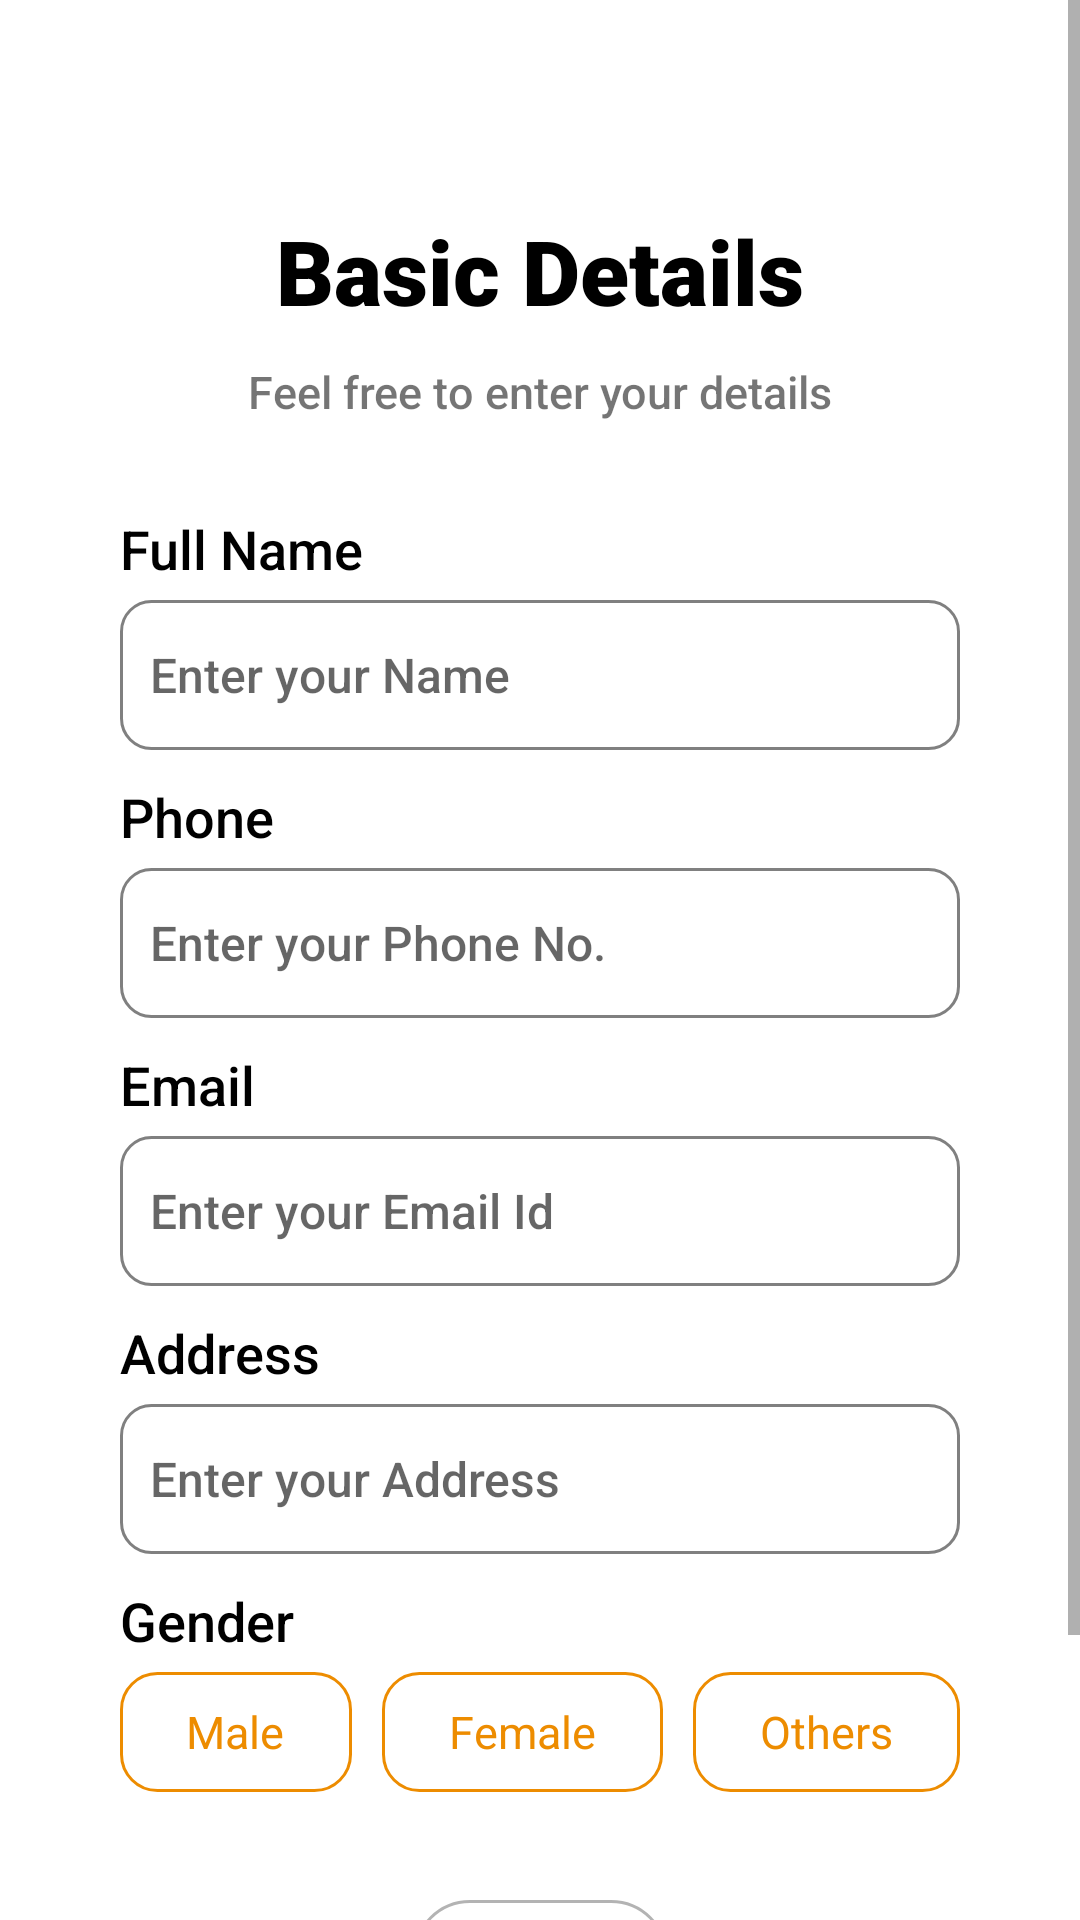

Write the Android layout XML for this screen, with the resource values it uses.
<!-- AndroidManifest.xml: application theme Theme.TRREVTask -->
<!-- res/layout/fragment_details.xml -->
<?xml version="1.0" encoding="utf-8"?>
<ScrollView xmlns:android="http://schemas.android.com/apk/res/android"
    xmlns:app="http://schemas.android.com/apk/res-auto"
    xmlns:tools="http://schemas.android.com/tools"
    android:layout_width="match_parent"
    android:layout_height="match_parent"
    tools:context=".DetailsFragment">

    <androidx.constraintlayout.widget.ConstraintLayout
        android:layout_width="match_parent"
        android:layout_height="wrap_content"
        android:padding="40dp"
        tools:context=".DetailsFragment">

        <TextView
            android:id="@+id/basic"
            android:layout_width="wrap_content"
            android:layout_height="wrap_content"
            android:layout_marginTop="30dp"
            android:fontFamily="sans-serif-black"
            android:text="Basic Details"
            android:textColor="@color/black"
            android:textSize="30sp"
            app:layout_constraintEnd_toEndOf="parent"
            app:layout_constraintStart_toStartOf="parent"
            app:layout_constraintTop_toTopOf="parent" />

        <TextView
            android:id="@+id/feelFree"
            android:layout_width="wrap_content"
            android:layout_height="wrap_content"
            android:layout_marginTop="10dp"
            android:fontFamily="sans-serif-medium"
            android:text="Feel free to enter your details"
            android:textSize="15sp"
            app:layout_constraintEnd_toEndOf="parent"
            app:layout_constraintStart_toStartOf="parent"
            app:layout_constraintTop_toBottomOf="@+id/basic" />

        <TextView
            android:id="@+id/fullName"
            android:layout_width="wrap_content"
            android:layout_height="wrap_content"
            android:layout_marginTop="30dp"
            android:fontFamily="sans-serif-medium"
            android:text="Full Name"
            android:textColor="@color/black"
            android:textSize="18sp"
            app:layout_constraintStart_toStartOf="parent"
            app:layout_constraintTop_toBottomOf="@+id/feelFree" />

        <EditText
            android:id="@+id/fullNameEdit"
            android:layout_width="0dp"
            android:layout_height="50dp"
            android:layout_marginTop="5dp"
            android:background="@drawable/edit_text_frame"
            android:fontFamily="sans-serif-medium"
            android:hint="Enter your Name"
            android:inputType="text"
            android:textSize="16sp"
            app:layout_constraintEnd_toEndOf="parent"
            app:layout_constraintStart_toStartOf="@+id/fullName"
            app:layout_constraintTop_toBottomOf="@+id/fullName" />

        <TextView
            android:id="@+id/phone"
            android:layout_width="wrap_content"
            android:layout_height="wrap_content"
            android:layout_marginTop="10dp"
            android:fontFamily="sans-serif-medium"
            android:text="Phone"
            android:textColor="@color/black"
            android:textSize="18sp"
            app:layout_constraintStart_toStartOf="parent"
            app:layout_constraintTop_toBottomOf="@+id/fullNameEdit" />

        <EditText
            android:id="@+id/phoneEdit"
            android:layout_width="0dp"
            android:layout_height="50dp"
            android:layout_marginTop="5dp"
            android:autofillHints="true"
            android:background="@drawable/edit_text_frame"
            android:fontFamily="sans-serif-medium"
            android:hint="Enter your Phone No."
            android:inputType="number"
            android:textSize="16sp"
            app:layout_constraintEnd_toEndOf="parent"
            app:layout_constraintStart_toStartOf="@+id/fullName"
            app:layout_constraintTop_toBottomOf="@+id/phone" />

        <TextView
            android:id="@+id/email"
            android:layout_width="wrap_content"
            android:layout_height="wrap_content"
            android:layout_marginTop="10dp"
            android:fontFamily="sans-serif-medium"
            android:text="Email"
            android:textColor="@color/black"
            android:textSize="18sp"
            app:layout_constraintStart_toStartOf="parent"
            app:layout_constraintTop_toBottomOf="@+id/phoneEdit" />

        <EditText
            android:id="@+id/emailEdit"
            android:layout_width="0dp"
            android:layout_height="50dp"
            android:layout_marginTop="5dp"
            android:autofillHints="true"
            android:background="@drawable/edit_text_frame"
            android:fontFamily="sans-serif-medium"
            android:hint="Enter your Email Id"
            android:inputType="textEmailAddress"
            android:textSize="16sp"
            app:layout_constraintEnd_toEndOf="parent"
            app:layout_constraintStart_toStartOf="@+id/fullName"
            app:layout_constraintTop_toBottomOf="@+id/email" />

        <TextView
            android:id="@+id/address"
            android:layout_width="wrap_content"
            android:layout_height="wrap_content"
            android:layout_marginTop="10dp"
            android:fontFamily="sans-serif-medium"
            android:text="Address"
            android:textColor="@color/black"
            android:textSize="18sp"
            app:layout_constraintStart_toStartOf="parent"
            app:layout_constraintTop_toBottomOf="@+id/emailEdit" />

        <EditText
            android:id="@+id/addressEdit"
            android:layout_width="0dp"
            android:layout_height="50dp"
            android:layout_marginTop="5dp"
            android:autofillHints="true"
            android:background="@drawable/edit_text_frame"
            android:fontFamily="sans-serif-medium"
            android:hint="Enter your Address"
            android:textSize="16sp"
            app:layout_constraintEnd_toEndOf="parent"
            app:layout_constraintStart_toStartOf="@+id/fullName"
            app:layout_constraintTop_toBottomOf="@+id/address" />

        <TextView
            android:id="@+id/gender"
            android:layout_width="wrap_content"
            android:layout_height="wrap_content"
            android:layout_marginTop="10dp"
            android:fontFamily="sans-serif-medium"
            android:text="Gender"
            android:textColor="@color/black"
            android:textSize="18sp"
            app:layout_constraintStart_toStartOf="parent"
            app:layout_constraintTop_toBottomOf="@+id/addressEdit" />

        <RadioGroup
            android:id="@+id/radioGroup"
            android:layout_width="0dp"
            android:layout_height="wrap_content"
            android:layout_marginTop="5dp"
            android:gravity="center"
            android:orientation="horizontal"
            app:layout_constraintEnd_toEndOf="parent"
            app:layout_constraintStart_toStartOf="parent"
            app:layout_constraintTop_toBottomOf="@+id/gender">

            <RadioButton
                android:id="@+id/Male"
                android:layout_width="wrap_content"
                android:layout_height="40dp"
                android:layout_weight="1"
                android:background="@drawable/radio_selector"
                android:button="@android:color/transparent"
                android:paddingStart="20dp"
                android:paddingEnd="20dp"
                android:text="Male"
                android:textAlignment="center"
                android:textColor="@drawable/text_selector"
                android:textSize="15sp" />

            <RadioButton
                android:id="@+id/Female"
                android:layout_width="wrap_content"
                android:layout_height="40dp"
                android:layout_marginStart="10dp"
                android:layout_weight="1"
                android:background="@drawable/radio_selector"
                android:button="@android:color/transparent"
                android:paddingStart="20dp"
                android:paddingEnd="20dp"
                android:text="Female"
                android:textAlignment="center"
                android:textColor="@drawable/text_selector"
                android:textSize="15sp" />

            <RadioButton
                android:id="@+id/Others"
                android:layout_width="wrap_content"
                android:layout_height="40dp"
                android:layout_marginStart="10dp"
                android:layout_weight="1"
                android:background="@drawable/radio_selector"
                android:button="@android:color/transparent"
                android:paddingStart="20dp"
                android:paddingEnd="20dp"
                android:text="Others"
                android:textAlignment="center"
                android:textColor="@drawable/text_selector"
                android:textSize="15sp" />

        </RadioGroup>

        <ImageButton
            android:id="@+id/nextButton"
            android:layout_width="wrap_content"
            android:layout_height="wrap_content"
            android:layout_marginTop="30dp"
            android:background="@android:color/transparent"
            android:src="@drawable/next"
            app:layout_constraintEnd_toEndOf="parent"
            app:layout_constraintStart_toStartOf="parent"
            app:layout_constraintTop_toBottomOf="@+id/radioGroup" />

        <Button
            android:id="@+id/moveToDetails"
            android:layout_width="wrap_content"
            android:layout_height="wrap_content"
            android:text="Move to \nDetails"
            android:textAlignment="center"
            android:textAllCaps="false"
            app:layout_constraintEnd_toEndOf="parent"
            app:layout_constraintTop_toTopOf="@+id/nextButton"
            app:layout_constraintBottom_toBottomOf="@+id/nextButton"/>

    </androidx.constraintlayout.widget.ConstraintLayout>

</ScrollView>
<!-- resources referenced by this layout -->
<resources>
  <color name="black">#FF000000</color>
  <!-- drawable edit_text_frame (drawable) -->
  <?xml version="1.0" encoding="utf-8"?>
  <shape xmlns:android="http://schemas.android.com/apk/res/android">
      <solid android:color="#FFFFFF" />
      <stroke android:width="1dp" android:color="@color/grey" />
      <padding android:left="10dp" android:top="10dp" android:right="10dp"
          android:bottom="10dp" />
      <corners android:radius="10dp"/>
  </shape>
  <!-- drawable next (drawable) -->
  <vector xmlns:android="http://schemas.android.com/apk/res/android"
      android:width="105dp"
      android:height="84dp"
      android:viewportWidth="105"
      android:viewportHeight="84">
    <path
        android:pathData="M29,6L76,6A19,19 0,0 1,95 25L95,51A19,19 0,0 1,76 70L29,70A19,19 0,0 1,10 51L10,25A19,19 0,0 1,29 6z"
        android:fillColor="#ffffff"/>
    <path
        android:strokeWidth="1"
        android:pathData="M29,6.5L76,6.5A18.5,18.5 0,0 1,94.5 25L94.5,51A18.5,18.5 0,0 1,76 69.5L29,69.5A18.5,18.5 0,0 1,10.5 51L10.5,25A18.5,18.5 0,0 1,29 6.5z"
        android:strokeAlpha="0.3"
        android:fillColor="#00000000"
        android:strokeColor="#000000"/>
    <path
        android:pathData="M69.06,39.06C69.65,38.47 69.65,37.53 69.06,36.94L59.51,27.39C58.93,26.81 57.98,26.81 57.39,27.39C56.81,27.98 56.81,28.93 57.39,29.51L65.88,38L57.39,46.49C56.81,47.07 56.81,48.02 57.39,48.61C57.98,49.19 58.93,49.19 59.51,48.61L69.06,39.06ZM37,39.5H68V36.5H37V39.5Z"
        android:fillColor="#ED8C00"/>
  </vector>
  <!-- drawable radio_selector (drawable) -->
  <?xml version="1.0" encoding="utf-8"?>
  <selector xmlns:android="http://schemas.android.com/apk/res/android">
  
      <item android:state_checked="true"
          android:drawable="@drawable/radio_selected"/>
      <item android:state_checked="false"
          android:drawable="@drawable/radio_unselected"/>
  
  </selector>
  <!-- drawable text_selector (drawable) -->
  <?xml version="1.0" encoding="utf-8"?>
  <selector xmlns:android="http://schemas.android.com/apk/res/android">
  
      <item android:state_checked="true"
          android:color="@color/white"/>
      <item android:state_checked="false"
          android:color="@color/purple_700"/>
  
  </selector>
  <style name="Theme.TRREVTask" parent="Theme.MaterialComponents.DayNight.DarkActionBar">
          
          <item name="colorPrimary">@color/purple_500</item>
          <item name="colorPrimaryVariant">@color/purple_700</item>
          <item name="colorOnPrimary">@color/white</item>
          
          <item name="colorSecondary">@color/teal_200</item>
          <item name="colorSecondaryVariant">@color/teal_700</item>
          <item name="colorOnSecondary">@color/black</item>
          
          <item name="android:statusBarColor">?attr/colorPrimaryVariant</item>
          
      </style>
  <color name="grey">#FF808080</color>
  <!-- drawable radio_selected (drawable) -->
  <?xml version="1.0" encoding="utf-8"?>
  <shape xmlns:android="http://schemas.android.com/apk/res/android">
      <solid android:color="@color/purple_700" />
      <corners android:radius="12dp"/>
  </shape>
  <!-- drawable radio_unselected (drawable) -->
  <?xml version="1.0" encoding="utf-8"?>
  <shape xmlns:android="http://schemas.android.com/apk/res/android">
      <solid android:color="#FFFFFF" />
      <stroke android:width="1dp" android:color="@color/purple_700" />
      <corners android:radius="12dp"/>
  </shape>
  <color name="white">#FFFFFFFF</color>
  <color name="purple_700">#FFed8c00</color>
  <color name="purple_500">#FFed8c00</color>
  <color name="teal_200">#FF03DAC5</color>
  <color name="teal_700">#FF018786</color>
</resources>
